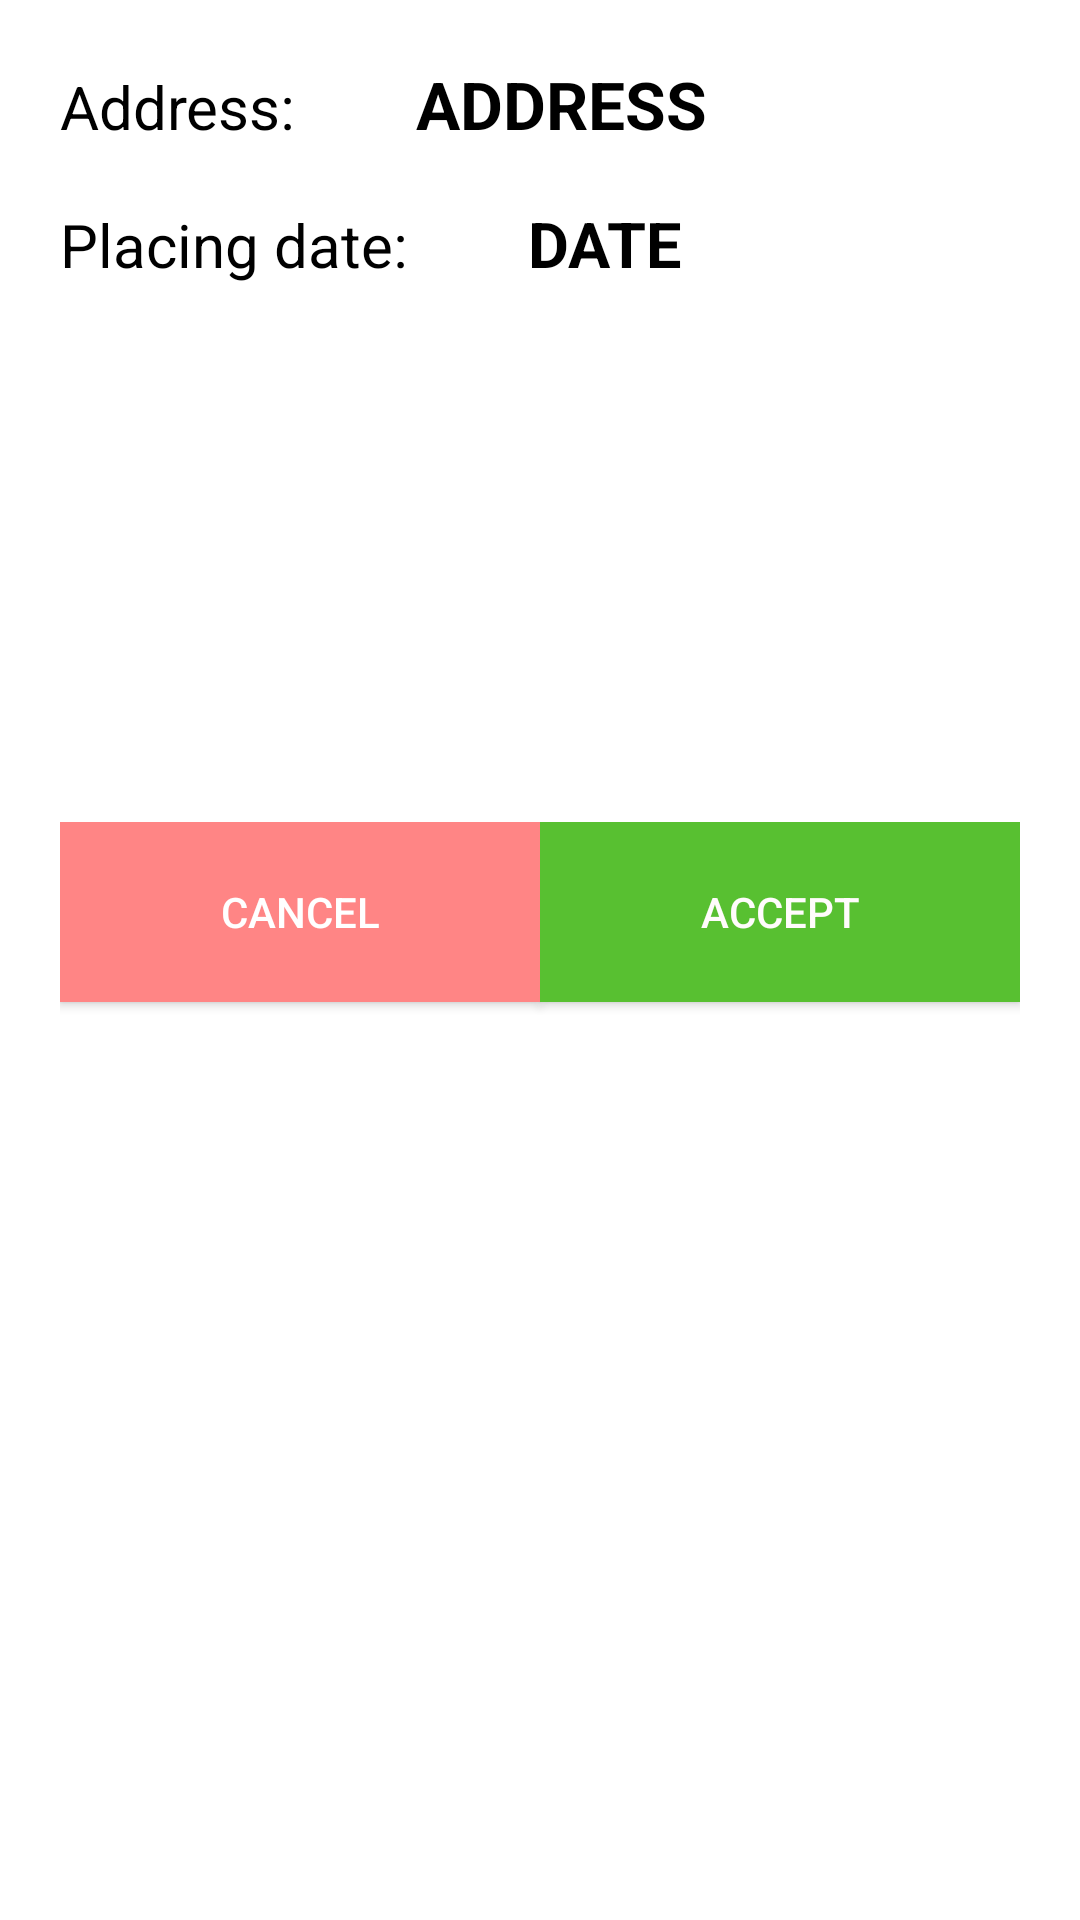

Write the Android layout XML for this screen, with the resource values it uses.
<!-- AndroidManifest.xml: application theme AppTheme -->
<!-- res/layout/available_order_details_popup.xml -->
<?xml version="1.0" encoding="utf-8"?>
<androidx.constraintlayout.widget.ConstraintLayout
    xmlns:android="http://schemas.android.com/apk/res/android"
    xmlns:tools="http://schemas.android.com/tools"
    android:layout_width="match_parent"
    android:layout_height="match_parent">


    <LinearLayout
        android:id="@+id/linear_layout"
        android:layout_width="match_parent"
        android:layout_height="match_parent"
        android:background="#FFFFFF"
        android:orientation="vertical"
        android:padding="20dp"
        tools:layout_editor_absoluteX="28dp"
        tools:layout_editor_absoluteY="0dp">

        <LinearLayout
            android:layout_width="wrap_content"
            android:layout_height="wrap_content"
            android:layout_marginBottom="20dp"
            android:orientation="horizontal">

            <TextView
                android:id="@+id/address_title_text_view"
                android:layout_width="match_parent"
                android:layout_height="wrap_content"
                android:text="@string/Address"
                android:textColor="@color/secondaryTextColor"
                android:textSize="20sp" />

            <TextView
                android:id="@+id/addressVolunteerAvailableTV"
                android:layout_width="wrap_content"
                android:layout_height="match_parent"
                android:layout_marginLeft="40dp"
                android:layout_weight="0"
                android:text="ADDRESS"
                android:textColor="@color/secondaryTextColor"
                android:textSize="22sp"
                android:textStyle="bold" />
        </LinearLayout>


        <LinearLayout
            android:layout_width="wrap_content"
            android:layout_height="wrap_content"
            android:layout_marginBottom="20dp"
            android:orientation="horizontal">

            <TextView
                android:id="@+id/date_title_text_view"
                android:layout_width="match_parent"
                android:layout_height="wrap_content"
                android:text="@string/Date"
                android:textColor="@color/secondaryTextColor"
                android:textSize="20sp" />

            <TextView
                android:id="@+id/dateVolunteerAvailableTV"
                android:layout_width="127dp"
                android:layout_height="match_parent"
                android:layout_marginLeft="40dp"
                android:layout_weight="0"
                android:text="DATE"
                android:textColor="@color/secondaryTextColor"
                android:textSize="21sp"
                android:textStyle="bold" />
        </LinearLayout>



        <ScrollView
            android:layout_width="match_parent"
            android:layout_height="wrap_content">
            <LinearLayout
                android:layout_width="match_parent"
                android:layout_height="wrap_content">

                <ListView
                    android:id="@+id/productsVolunteerAvailableLV"
                    android:layout_width="match_parent"
                    android:layout_height="160dp" />

            </LinearLayout>
        </ScrollView>



        <LinearLayout
            android:layout_width="match_parent"
            android:layout_height="match_parent"
            android:orientation="horizontal">







            <Button
                android:id="@+id/cancel_button"
                android:layout_width="7dp"
                android:layout_height="60dp"
                android:layout_weight="1"
                android:background="#FF8585"
                android:text="@string/cancel"
                android:textColor="#FFFFFF" />







            <Button
                android:id="@+id/accept_button"
                android:layout_width="7dp"
                android:layout_height="60dp"
                android:layout_weight="1"
                android:background="#58C031"
                android:text="@string/accept_order"
                android:textColor="#FFFCFC" />






        </LinearLayout>

    </LinearLayout>

</androidx.constraintlayout.widget.ConstraintLayout>
<!-- resources referenced by this layout -->
<resources>
  <color name="secondaryTextColor">#000000</color>
  <string name="Address">Address:</string>
  <string name="Date">Placing date:</string>
  <string name="accept_order">Accept</string>
  <string name="cancel">Cancel</string>
  <style name="AppTheme" parent="Theme.MaterialComponents.Light.DarkActionBar.Bridge">
          
          <item name="colorPrimary">@color/primaryColor</item>
          <item name="colorPrimaryDark">@color/primaryDarkColor</item>
          <item name="colorAccent">@color/secondaryColor</item>
      </style>
  <color name="primaryColor">#7e57c2</color>
  <color name="primaryDarkColor">#4d2c91</color>
  <color name="secondaryColor">#ce93d8</color>
</resources>
